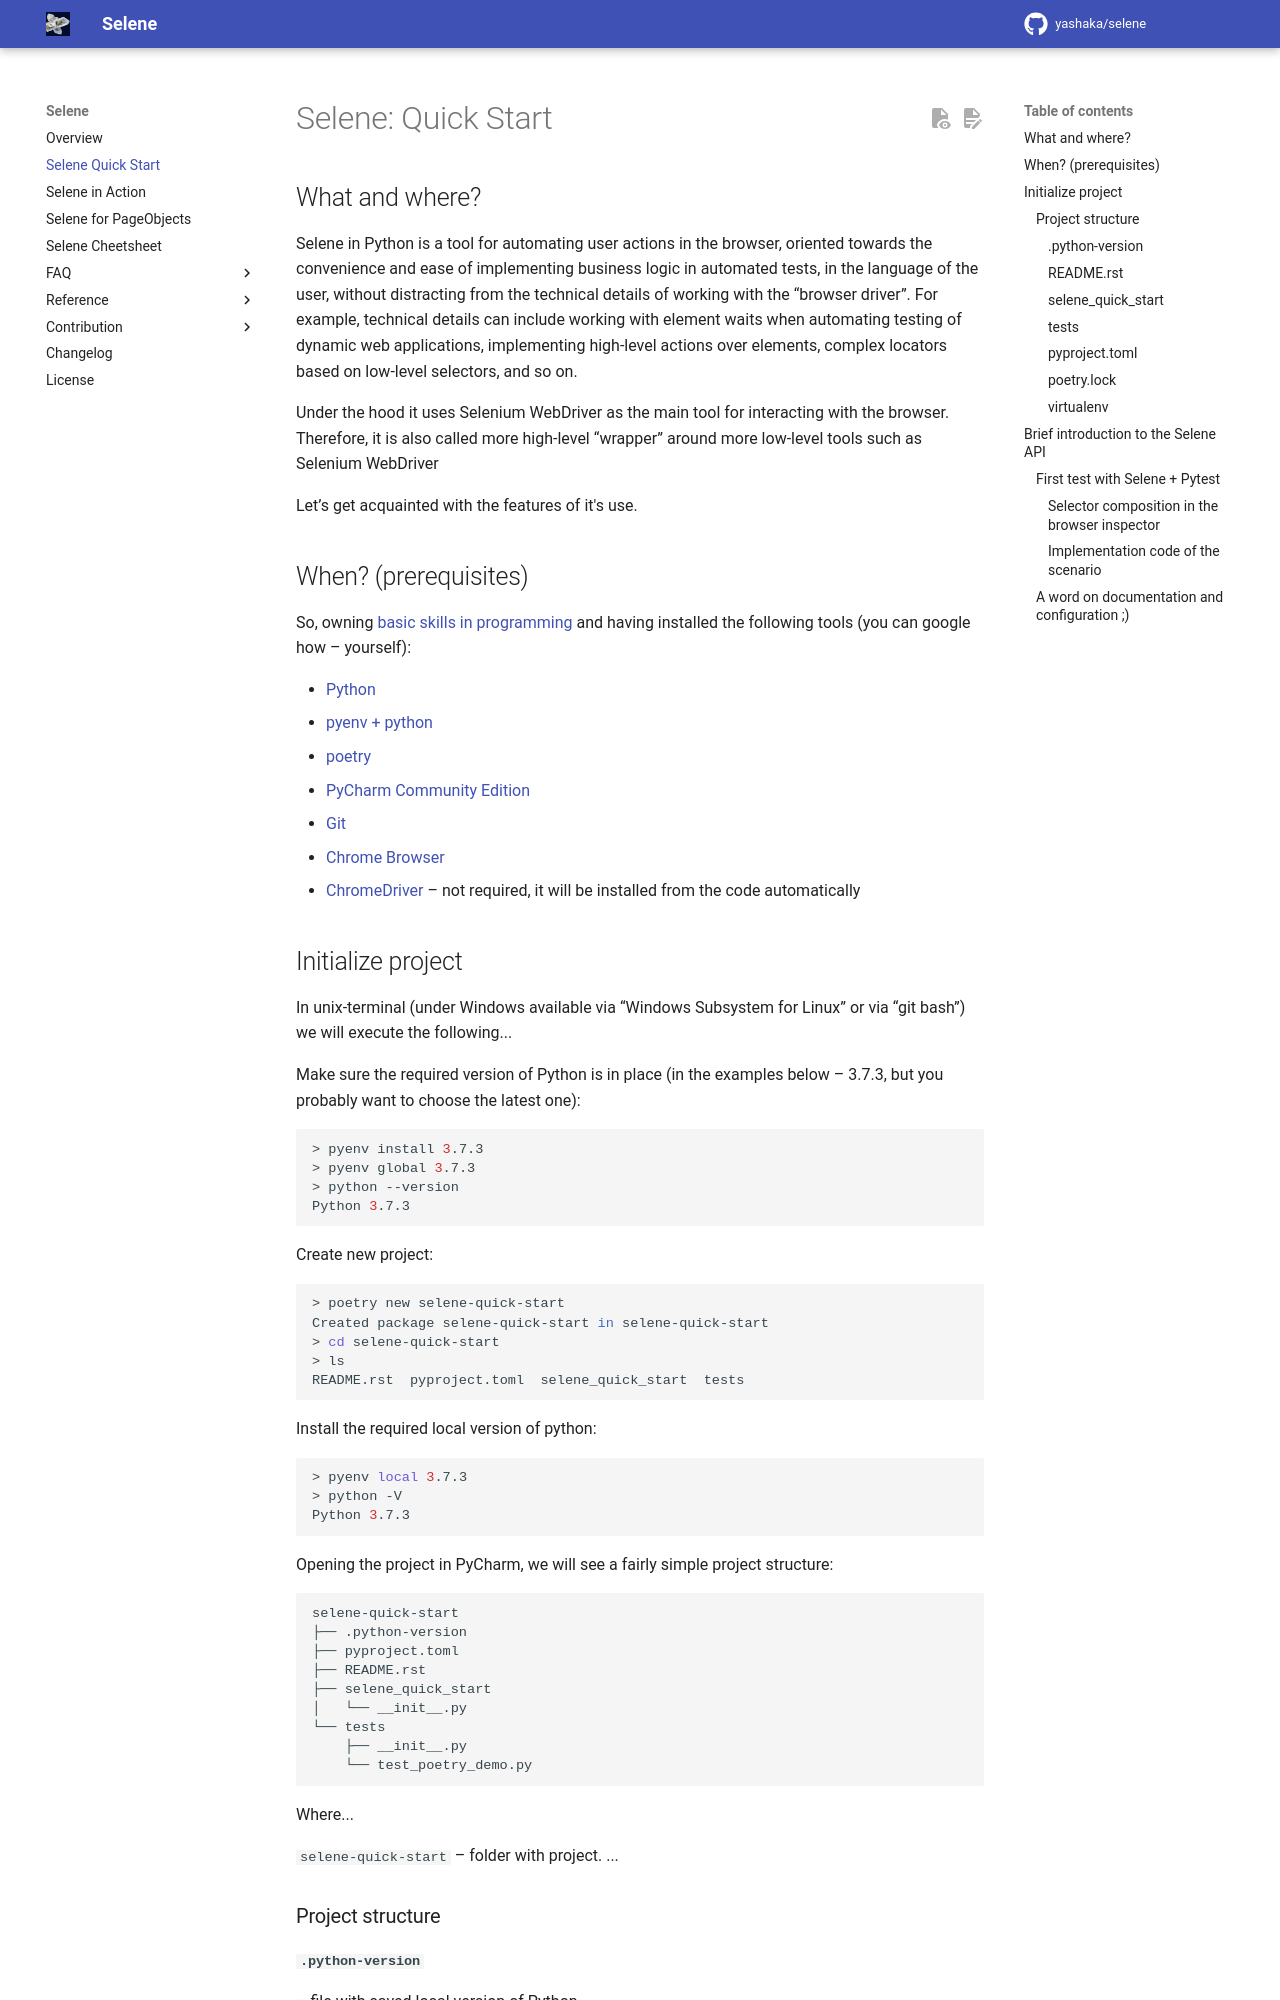

repository: yashaka/selene · page: master/selene-quick-start-tutorial/index.html · generator: mkdocs

# Selene: Quick Start

## What and where?

Selene in Python is a tool for automating user actions in the browser, oriented towards the convenience and ease of implementing business logic in automated tests, in the language of the user, without distracting from the technical details of working with the “browser driver”. For example, technical details can include working with element waits when automating testing of dynamic web applications, implementing high-level actions over elements, complex locators based on low-level selectors, and so on.

Under the hood it uses Selenium WebDriver as the main tool for interacting with the browser. Therefore, it is also called more high-level “wrapper” around more low-level tools such as Selenium WebDriver

Let’s get acquainted with the features of it's use.

## When? (prerequisites)

So, owning [basic skills in programming](https://autotest.how/start-programming.guide.md) and having installed the following tools (you can google how – yourself):


* [Python](https://autotest.how/qaest/install-python-howto-md)
  * [pyenv + python](https://github.com/pyenv/pyenv)
  * [poetry](https://poetry.eustace.io/docs/#installation)

* [PyCharm Community Edition](https://www.jetbrains.com/pycharm/)

* [Git](https://git-scm.com/)
* [Chrome Browser](https://www.google.com/chrome/)
  * [ChromeDriver](https://sites.google.com/a/chromium.org/chromedriver/getting-started) – not required, it will be installed from the code automatically
